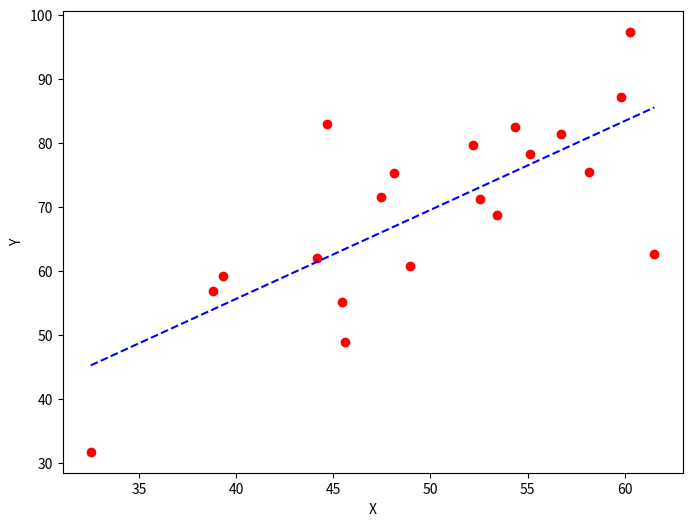

This chart was generated by the following Python code:
import numpy as np
import matplotlib.pyplot as plt


def mean_squared_error(y_true, y_predicted):
    # Calculating the loss or cost
    cost = np.sum((y_true - y_predicted) ** 2) / len(y_true)
    return cost


# Gradient Descent Function
# Here iterations, learning_rate, threshold
def gradient_descent(x, y, iterations=1000, learning_rate=0.0001, threshold=1e-6):
    # Initialization
    current_weight = 0.1
    current_bias = 0.01
    iterations = iterations
    learning_rate = learning_rate
    n = float(len(x))
    costs = []
    weights = []
    previous_cost = None

    # Estimation of optimal parameters
    for i in range(iterations):
        # Making predictions
        y_predicted = (current_weight * x) + current_bias
        # Calculating the current cost
        current_cost = mean_squared_error(y, y_predicted)

        # If the change in cost is less than or equal to the threshold, stop the gradient descent
        if previous_cost and abs(previous_cost - current_cost) <= threshold:
            break
        # next iteration current will be previous
        previous_cost = current_cost

        # saving cost and weights at each iteration
        costs.append(current_cost)
        weights.append(current_weight)

        # Calculating the gradients
        weight_derivative = -(2 / n) * sum(x * (y - y_predicted))
        bias_derivative = -(2 / n) * sum(y - y_predicted)

        # Updating weights and bias
        current_weight = current_weight - (learning_rate * weight_derivative)
        current_bias = current_bias - (learning_rate * bias_derivative)

        # Printing the parameters for each 1000th iteration
        print(f"Iteration {i + 1}:\t Cost {current_cost:.2f},\t "
              f"Weight: {current_weight:.2f},\t Bias: {current_bias:.2f}")

    return current_weight, current_bias


def main():
    # Data
    X = np.array([32.50234527, 53.42680403, 61.53035803, 47.47563963, 59.81320787,
                  55.14218841, 52.21179669, 39.29956669, 48.10504169, 52.55001444,
                  45.41973014, 54.35163488, 44.1640495, 58.16847072, 56.72720806,
                  48.95588857, 44.68719623, 60.29732685, 45.61864377, 38.81681754])
    Y = np.array([31.70700585, 68.77759598, 62.5623823, 71.54663223, 87.23092513,
                  78.21151827, 79.64197305, 59.17148932, 75.3312423, 71.30087989,
                  55.16567715, 82.47884676, 62.00892325, 75.39287043, 81.43619216,
                  60.72360244, 82.89250373, 97.37989686, 48.84715332, 56.87721319])

    # Estimating weight and bias using gradient descent
    estimated_weight, estimated_bias = gradient_descent(X, Y, iterations=2000)
    print(f"Estimated Weight: {estimated_weight:.2f}\n"
          f"Estimated Bias: {estimated_bias:.2f}")

    # Making predictions using estimated parameters
    Y_pred = estimated_weight * X + estimated_bias
    # Plotting the regression line
    plt.figure(figsize=(8, 6))
    plt.scatter(X, Y, marker='o', color='red')
    plt.plot([min(X), max(X)], [min(Y_pred), max(Y_pred)], color='blue', markerfacecolor='red',
             markersize=10, linestyle='dashed')
    plt.xlabel("X")
    plt.ylabel("Y")
    plt.show()


if __name__ == "__main__":
    main()
